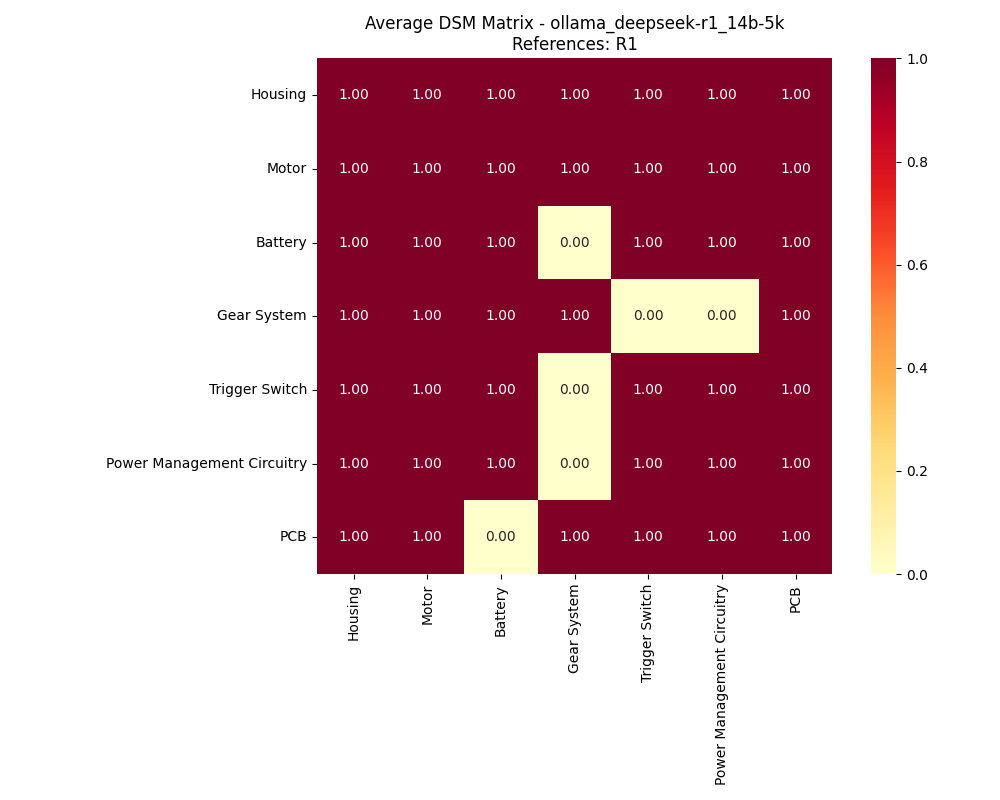

The file beside this chart, header and first rows:
, Housing, Motor, Battery, Gear System, Trigger Switch, Power Management Circuitry, PCB
Housing, 1, 1, 1, 1, 1, 1, 1
Motor, 1, 1, 1, 1, 1, 1, 1
Battery, 1, 1, 1, 0, 1, 1, 1
Gear System, 1, 1, 1, 1, 0, 0, 1
Trigger Switch, 1, 1, 1, 0, 1, 1, 1
Power Management Circuitry, 1, 1, 1, 0, 1, 1, 1
PCB, 1, 1, 0, 1, 1, 1, 1
